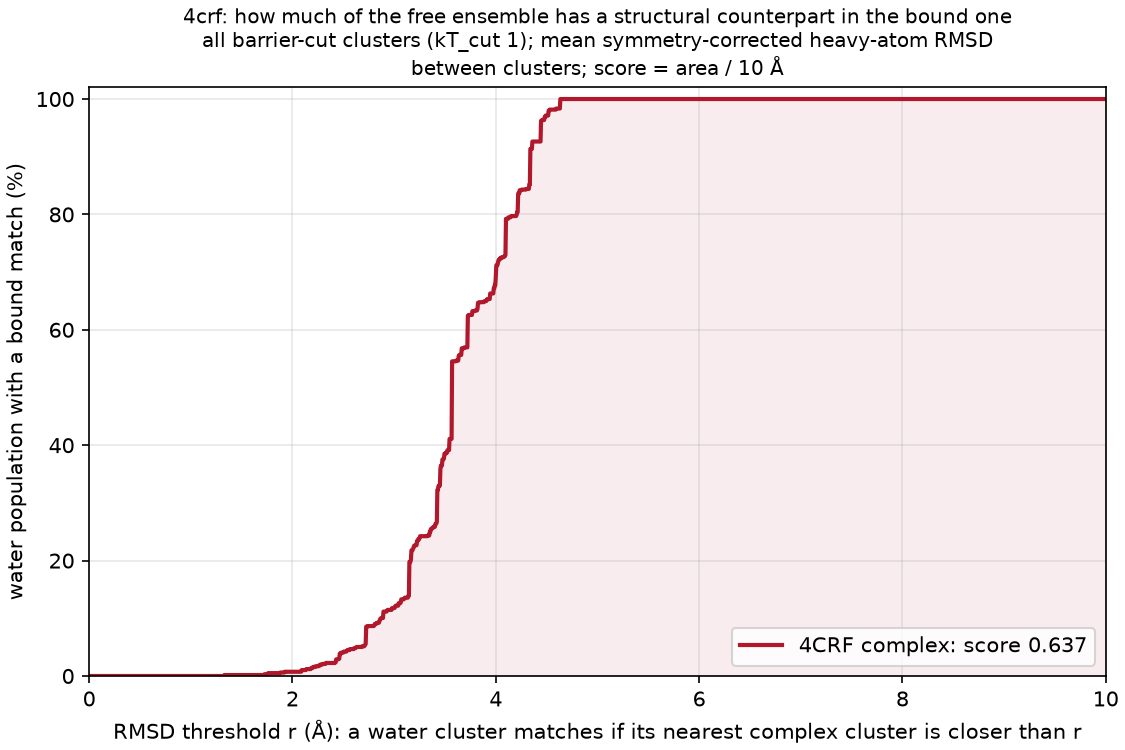

The data file committed next to this chart (first rows):
complex, water_cluster, water_mass, dmin_rmsd, best_complex_cluster, best_complex_mass
4CRF, A, 0.1344, 3.568, A, 0.8995
4CRF, AA, 0.008, 3.63, A, 0.8995
4CRF, AB, 0.007633, 4.328, A, 0.8995
4CRF, AC, 0.007067, 3.225, A, 0.8995
4CRF, AD, 0.006667, 3.768, A, 0.8995
4CRF, AE, 0.006233, 3.433, A, 0.8995
4CRF, AF, 0.006167, 3.458, A, 0.8995
4CRF, AG, 0.005733, 4.233, A, 0.8995
4CRF, AH, 0.005333, 3.068, B, 0.1005
4CRF, AI, 0.0053, 3.988, A, 0.8995
4CRF, AJ, 0.0048, 3.358, A, 0.8995
4CRF, AK, 0.004733, 4.476, B, 0.1005
4CRF, AL, 0.004667, 3.405, A, 0.8995
4CRF, AM, 0.004567, 4.02, A, 0.8995
4CRF, AN, 0.004467, 4.208, A, 0.8995
4CRF, AO, 0.0043, 3.045, A, 0.8995
4CRF, AP, 0.003833, 3.192, A, 0.8995
4CRF, AQ, 0.003533, 3.348, B, 0.1005
4CRF, AR, 0.003333, 2.428, B, 0.1005
4CRF, AS, 0.003333, 4.017, A, 0.8995
4CRF, AT, 0.0031, 4.487, B, 0.1005
4CRF, AU, 0.003067, 3.415, A, 0.8995
4CRF, AV, 0.003, 4.219, A, 0.8995
4CRF, AW, 0.002967, 3.817, A, 0.8995
4CRF, AX, 0.002933, 2.086, A, 0.8995
4CRF, AY, 0.0029, 3.005, A, 0.8995
4CRF, AZ, 0.002767, 3.521, B, 0.1005
4CRF, B, 0.06167, 4.335, A, 0.8995
4CRF, BA, 0.002733, 3.912, A, 0.8995
4CRF, BB, 0.002667, 4.122, A, 0.8995
4CRF, BC, 0.002567, 2.808, A, 0.8995
4CRF, BD, 0.0024, 3.25, B, 0.1005
4CRF, BE, 0.002333, 3.384, B, 0.1005
4CRF, BF, 0.002333, 4.204, A, 0.8995
4CRF, BG, 0.0023, 3.35, A, 0.8995
4CRF, BH, 0.0021, 4.145, A, 0.8995
4CRF, BI, 0.002033, 3.138, A, 0.8995
4CRF, BJ, 0.002033, 4.029, A, 0.8995
4CRF, BK, 0.002033, 2.181, B, 0.1005
4CRF, BL, 0.002033, 3.234, A, 0.8995
4CRF, BM, 0.002, 3.366, A, 0.8995
4CRF, BN, 0.002, 2.857, B, 0.1005
4CRF, BO, 0.001967, 4.046, A, 0.8995
4CRF, BP, 0.001933, 2.976, A, 0.8995
4CRF, BQ, 0.0019, 3.162, A, 0.8995
4CRF, BR, 0.0019, 1.756, A, 0.8995
4CRF, BS, 0.0019, 3.486, A, 0.8995
4CRF, BT, 0.001867, 4.594, A, 0.8995
4CRF, BU, 0.0018, 3.635, A, 0.8995
4CRF, BV, 0.0018, 2.427, A, 0.8995
4CRF, BW, 0.0018, 2.828, A, 0.8995
4CRF, BX, 0.001767, 2.503, A, 0.8995
4CRF, BY, 0.001733, 4.525, A, 0.8995
4CRF, BZ, 0.001733, 3.523, A, 0.8995
4CRF, C, 0.05723, 3.145, A, 0.8995
4CRF, CA, 0.001733, 2.475, A, 0.8995
4CRF, CB, 0.001733, 2.203, A, 0.8995
4CRF, CC, 0.001733, 3.161, B, 0.1005
4CRF, CD, 0.001733, 3.255, A, 0.8995
4CRF, CE, 0.001733, 2.132, A, 0.8995
... 90 more rows
